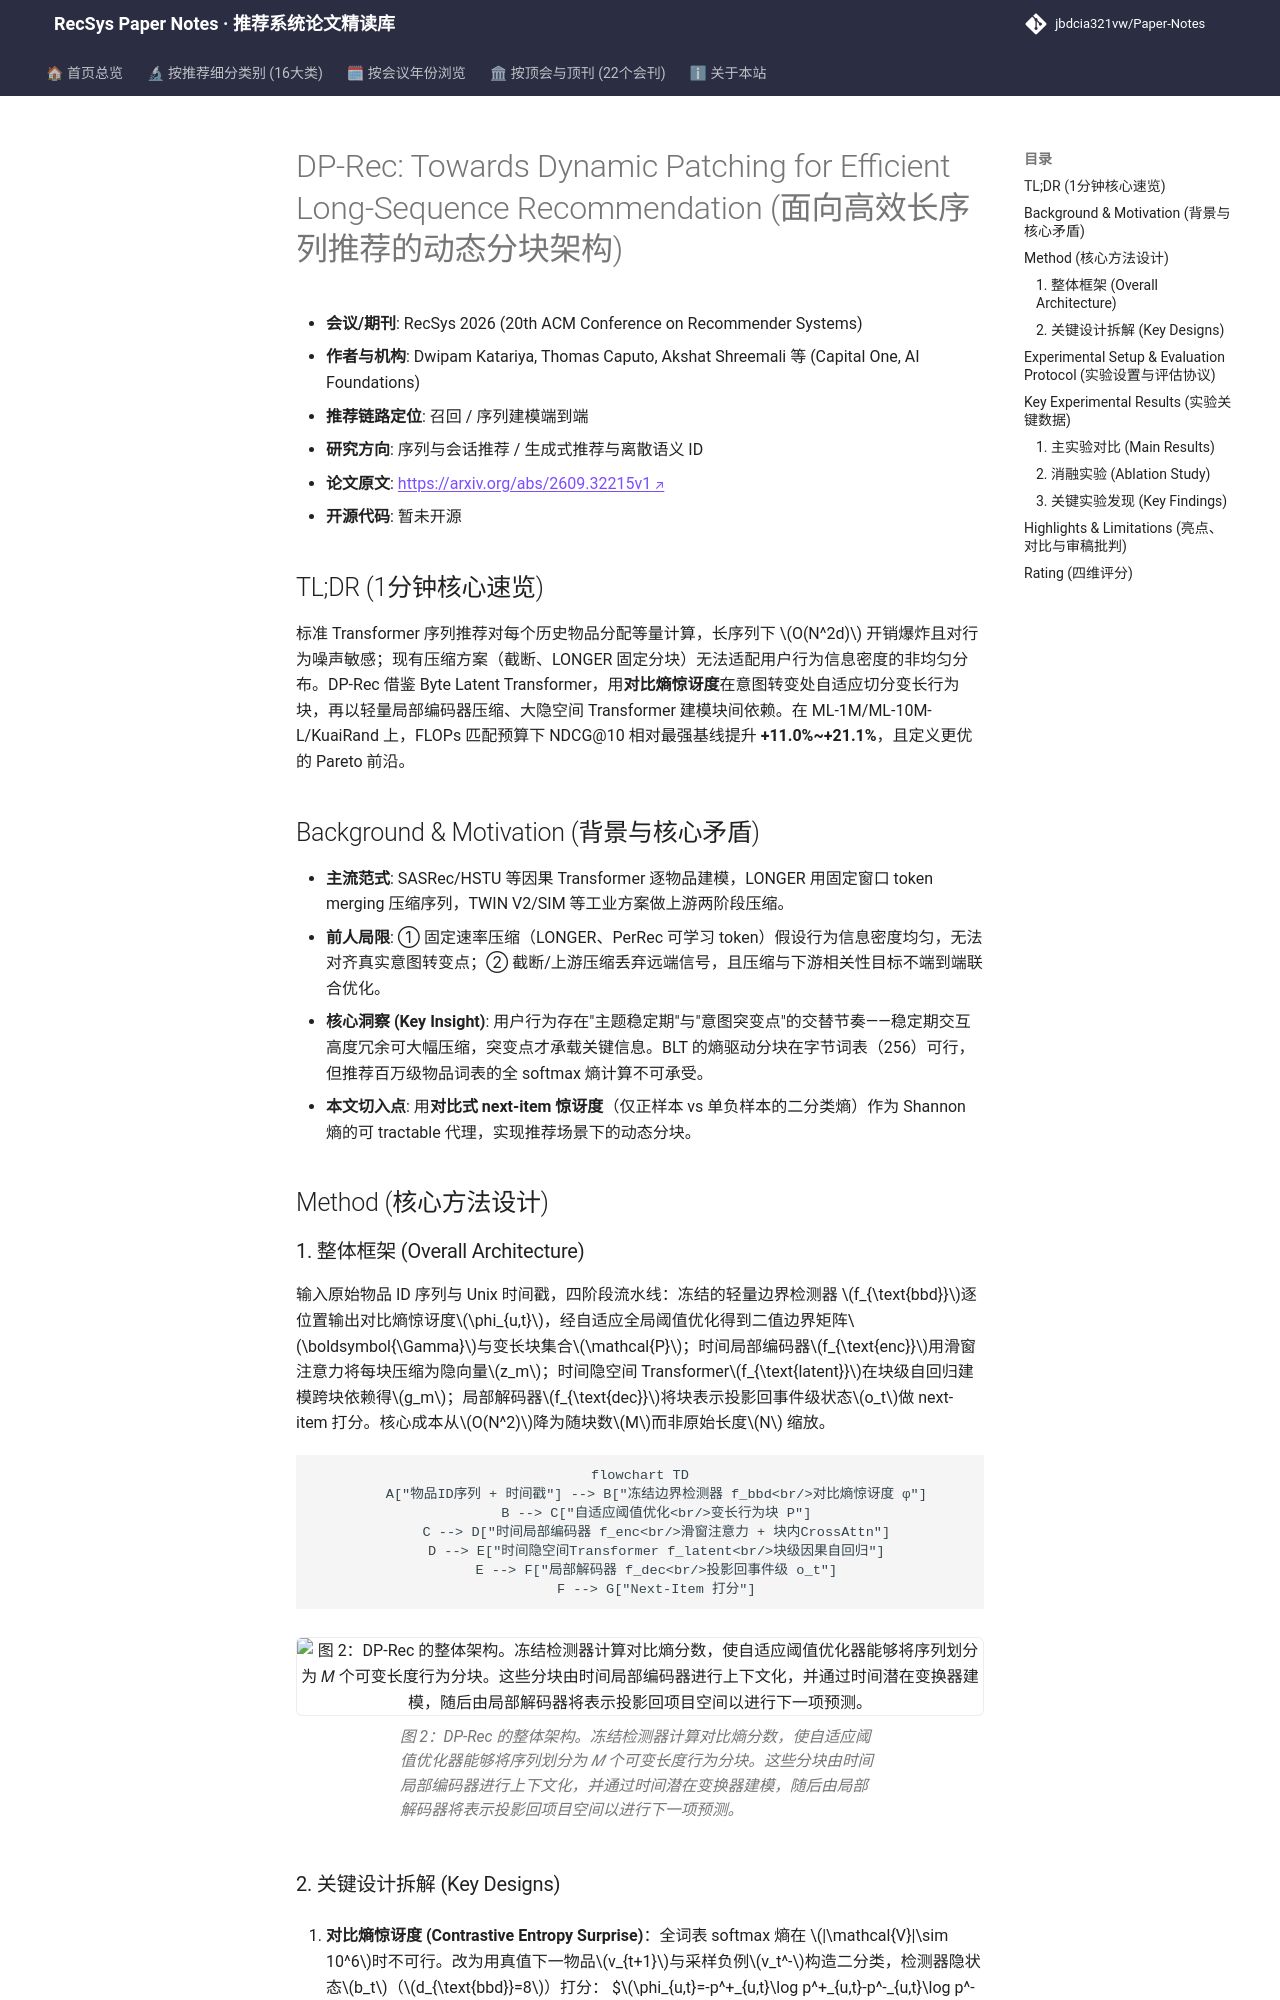

repository: jbdcia321vw/Paper-Notes · page: venues/RecSys/2026/sequential_rec/dp_rec_towards_dynamic_patching_for_efficient_long_sequence_recommendation/index.html · generator: mkdocs

---
title: "[Paper Note] DP-Rec: Towards Dynamic Patching for Efficient Long-Sequence Recommendation"
description: "[RecSys 2026][序列与会话推荐] 用对比熵惊讶度动态切分长交互序列为变长行为块，在 FLOPs 匹配下 NDCG@10 最高提升 21.1%，实现更优效率-精度前沿。"
tags:
  - RecSys 2026
  - 序列与会话推荐
  - 召回
  - 动态分块
  - 对比熵惊讶度
  - 长序列压缩
date: 2026-11-13
venue: RecSys
year: 2026
paper_url: "https://arxiv.org/abs/2609.32215"
code_url: ""
categories:
  - sequential_rec
  - generative_rec
---

# DP-Rec: Towards Dynamic Patching for Efficient Long-Sequence Recommendation (面向高效长序列推荐的动态分块架构)

- **会议/期刊**: RecSys 2026 (20th ACM Conference on Recommender Systems)
- **作者与机构**: Dwipam Katariya, Thomas Caputo, Akshat Shreemali 等 (Capital One, AI Foundations)
- **推荐链路定位**: 召回 / 序列建模端到端
- **研究方向**: 序列与会话推荐 / 生成式推荐与离散语义 ID
- **论文原文**: [https://arxiv.org/abs/2609.32215v1](https://arxiv.org/abs/2609.32215v1)
- **开源代码**: 暂未开源

## TL;DR (1分钟核心速览)

标准 Transformer 序列推荐对每个历史物品分配等量计算，长序列下 $O(N^2d)$ 开销爆炸且对行为噪声敏感；现有压缩方案（截断、LONGER 固定分块）无法适配用户行为信息密度的非均匀分布。DP-Rec 借鉴 Byte Latent Transformer，用**对比熵惊讶度**在意图转变处自适应切分变长行为块，再以轻量局部编码器压缩、大隐空间 Transformer 建模块间依赖。在 ML-1M/ML-10M-L/KuaiRand 上，FLOPs 匹配预算下 NDCG@10 相对最强基线提升 **+11.0%~+21.1%**，且定义更优的 Pareto 前沿。

## Background & Motivation (背景与核心矛盾)

- **主流范式**: SASRec/HSTU 等因果 Transformer 逐物品建模，LONGER 用固定窗口 token merging 压缩序列，TWIN V2/SIM 等工业方案做上游两阶段压缩。
- **前人局限**: ① 固定速率压缩（LONGER、PerRec 可学习 token）假设行为信息密度均匀，无法对齐真实意图转变点；② 截断/上游压缩丢弃远端信号，且压缩与下游相关性目标不端到端联合优化。
- **核心洞察 (Key Insight)**: 用户行为存在"主题稳定期"与"意图突变点"的交替节奏——稳定期交互高度冗余可大幅压缩，突变点才承载关键信息。BLT 的熵驱动分块在字节词表（256）可行，但推荐百万级物品词表的全 softmax 熵计算不可承受。
- **本文切入点**: 用**对比式 next-item 惊讶度**（仅正样本 vs 单负样本的二分类熵）作为 Shannon 熵的可 tractable 代理，实现推荐场景下的动态分块。

## Method (核心方法设计)

### 1. 整体框架 (Overall Architecture)

输入原始物品 ID 序列与 Unix 时间戳，四阶段流水线：冻结的轻量边界检测器 $f_{\text{bbd}}$逐位置输出对比熵惊讶度$\phi_{u,t}$，经自适应全局阈值优化得到二值边界矩阵$\boldsymbol{\Gamma}$与变长块集合$\mathcal{P}$；时间局部编码器$f_{\text{enc}}$用滑窗注意力将每块压缩为隐向量$z_m$；时间隐空间 Transformer$f_{\text{latent}}$在块级自回归建模跨块依赖得$g_m$；局部解码器$f_{\text{dec}}$将块表示投影回事件级状态$o_t$做 next-item 打分。核心成本从$O(N^2)$降为随块数$M$而非原始长度$N$ 缩放。

```mermaid
flowchart TD
    A["物品ID序列 + 时间戳"] --> B["冻结边界检测器 f_bbd<br/>对比熵惊讶度 φ"]
    B --> C["自适应阈值优化<br/>变长行为块 P"]
    C --> D["时间局部编码器 f_enc<br/>滑窗注意力 + 块内CrossAttn"]
    D --> E["时间隐空间Transformer f_latent<br/>块级因果自回归"]
    E --> F["局部解码器 f_dec<br/>投影回事件级 o_t"]
    F --> G["Next-Item 打分"]
```

<figure class="paper-figure" markdown="span">
  ![图 2：DP-Rec 的整体架构。冻结检测器计算对比熵分数，使自适应阈值优化器能够将序列划分为 𝑀 个可变长度行为分块。这些分块由时间局部编码器进行上下文化，并通过时间潜在变换器建模，随后由局部解码器将表示投影回项目空间以进行下一项预测。](../../../../assets/papers/2609.32215v1/figure_2.png)<figcaption>图 2：DP-Rec 的整体架构。冻结检测器计算对比熵分数，使自适应阈值优化器能够将序列划分为 𝑀 个可变长度行为分块。这些分块由时间局部编码器进行上下文化，并通过时间潜在变换器建模，随后由局部解码器将表示投影回项目空间以进行下一项预测。</figcaption>
</figure>
